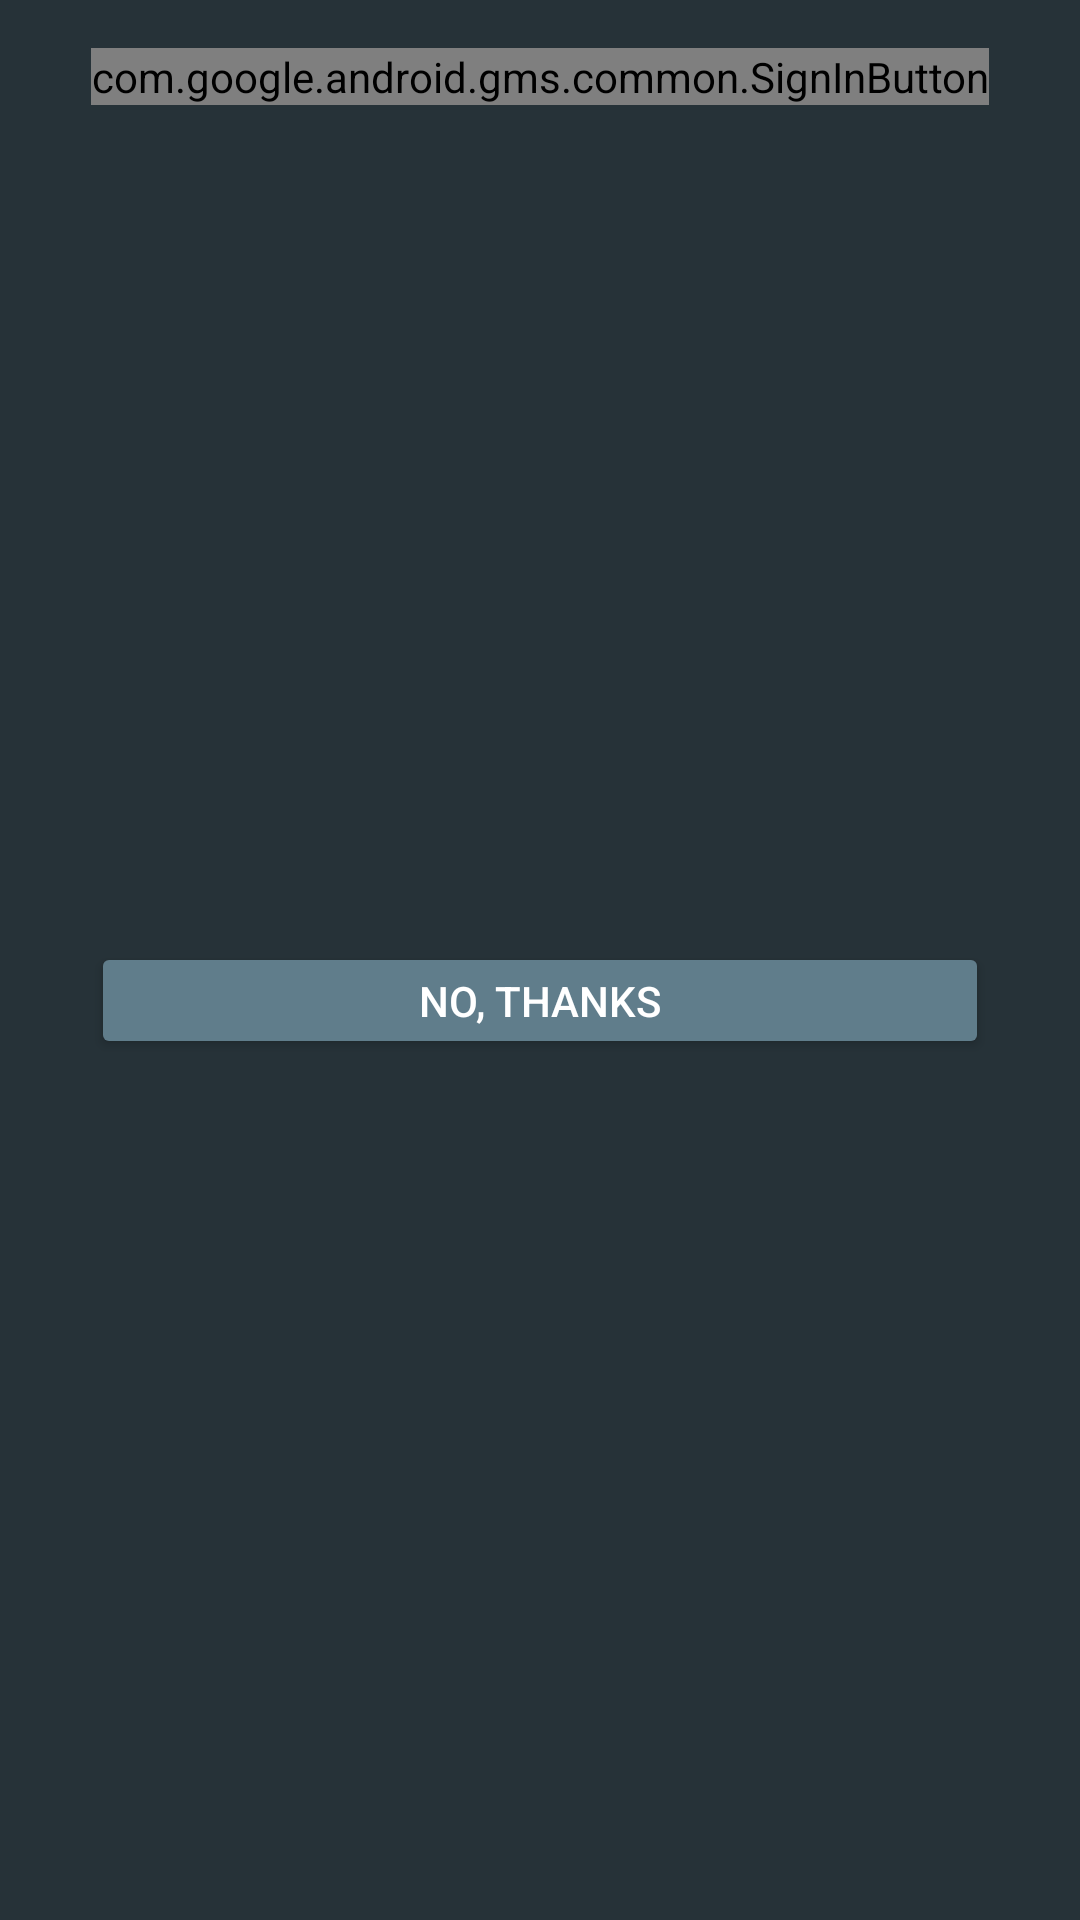

This screen was rendered from an Android layout file. Write that file and the resources it references.
<!-- AndroidManifest.xml: application theme AppTheme -->
<!-- res/layout/buttons_signing.xml -->
<?xml version="1.0" encoding="utf-8"?>
<layout xmlns:android="http://schemas.android.com/apk/res/android">

    <androidx.constraintlayout.widget.ConstraintLayout

            xmlns:app="http://schemas.android.com/apk/res-auto"
            android:layout_width="match_parent"
            android:layout_height="wrap_content"
            android:background="@color/blue_grey_900">

        <com.google.android.gms.common.SignInButton
                android:id="@+id/sign_in_button"
                android:layout_width="wrap_content"
                android:layout_height="wrap_content"
                android:layout_marginTop="@dimen/activity_vertical_margin"
                android:visibility="visible"
                app:layout_constraintTop_toTopOf="parent"
                app:layout_constraintStart_toStartOf="parent"
                app:layout_constraintEnd_toEndOf="parent"/>

        <androidx.appcompat.widget.AppCompatButton
                android:id="@+id/sign_in_anonymous_button"
                android:layout_width="0dp"
                android:layout_height="wrap_content"
                android:minHeight="16dp"
                android:layout_marginBottom="@dimen/activity_vertical_margin"
                android:text="@string/sign_in_discard"
                android:gravity="center"
                android:textColor="@android:color/white"
                android:theme="@style/ThemeOverlay.MyDarkButton"
                app:layout_constraintTop_toBottomOf="@id/sign_in_button"
                app:layout_constraintStart_toStartOf="@id/sign_in_button"
                app:layout_constraintEnd_toEndOf="@id/sign_in_button"
                app:layout_constraintBottom_toBottomOf="parent"
                android:layout_marginTop="8dp"/>

    </androidx.constraintlayout.widget.ConstraintLayout>
</layout>
<!-- resources referenced by this layout -->
<resources>
  <color name="blue_grey_900">#263238</color>
  <dimen name="activity_vertical_margin">16dp</dimen>
  <string name="sign_in_discard">No, thanks</string>
  <style name="ThemeOverlay.MyDarkButton" parent="ThemeOverlay.AppCompat.Dark">
          <item name="colorButtonNormal">@color/blue_grey_500</item>
      </style>
  <style name="AppTheme" parent="Theme.MaterialComponents.Light">
          
          <item name="colorPrimary">@android:color/white</item>
          <item name="colorPrimaryDark">@android:color/white</item>
          <item name="colorAccent">@color/colorAccent</item>
          <item name="android:windowLightStatusBar" tools:targetApi="23">true</item>
          <item name="colorControlHighlight">@color/accent_translucent</item>
          <item name="bottomSheetDialogTheme">@style/AppBottomSheetDialogTheme</item>
          <item name="windowActionBar">false</item>
          <item name="windowNoTitle">true</item>
          <item name="android:statusBarColor">@android:color/transparent</item>
      </style>
  <color name="blue_grey_500">#607D8B</color>
  <color name="colorAccent">#00e676</color>
  <color name="accent_translucent">#fff59d</color>c
  <style name="AppBottomSheetDialogTheme" parent="Theme.Design.Light.BottomSheetDialog">
          <item name="bottomSheetStyle">@style/AppModalStyle</item>
      </style>
  <style name="AppModalStyle" parent="Widget.Design.BottomSheet.Modal">
          <item name="android:background">@drawable/bottom_fragment_background</item>
          <item name="behavior_peekHeight">500dp</item>
      </style>
  <!-- drawable bottom_fragment_background (drawable) -->
  <?xml version="1.0" encoding="utf-8"?>
  <shape xmlns:android="http://schemas.android.com/apk/res/android"
         android:shape="rectangle">
      <solid android:color="@android:color/white"/>
      <corners
              android:topLeftRadius="26dp"
              android:topRightRadius="26dp"/>
  
  </shape>
</resources>
